Run: headless pygame with SDL's dummy video driver; simulated clock (each Clock.tick advances the game by its frame time, no real sleeping); random seed 0; keys injected as events and as key.get_pressed() state; no mouse input.
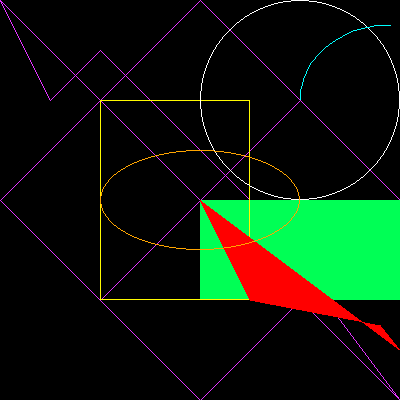
Frame 1 of 4 · flips 1–60 · no input
Frame 2 of 4 · flips 61–180 · tapped SPACE, RETURN · held RIGHT (→), D · screen unchanged from frame 1, image omitted
Frame 3 of 4 · flips 181–300 · held DOWN (↓), S · screen unchanged from frame 2, image omitted
Frame 4 of 4 · flips 301–420 · held LEFT (←), A, UP (↑), W · screen unchanged from frame 3, image omitted

The pygame program that drew these frames:

import pygame 
import sys
import math
 
verde = (0, 255, 85)
amarillo = (255,250,0)
rosado = (226,51,255)
negro = (0, 0, 0 )
rojo = (255,0,0)
azul = (0,0,255)
blanco = (255,255,255)
naranja = (255, 165, 0)
cian = (0, 255, 255)
zafiro = (15,82,186)
indianRed =(205, 92, 92)
LightCoral= (240, 128, 128)
PI = math.pi 

pygame.init()
 
ventana = pygame.display.set_mode ((400,400))

pygame.display.set_caption("dibujar formas con pygame")

Clock = pygame.time.Clock()

XX = 366
MOVIMIENTO = 3

###########################
# Bucle principal del juego 
###########################

# ciclo para la deteccion de los eventos del juego 
while 1:
    Clock.tick(58)

    for event in pygame.event.get():
        # si se hace click sobre boton de cerrar de la ventana, el juego termina
        if event.type == pygame.QUIT:
            sys.exit()
    
    # rellenar la ventana de color
    ventana.fill(negro)

    # dibujar una linea 
    pygame.draw.line(ventana, rosado, (100,100), (300,300))
    pygame.draw.line(ventana, rosado, (100,300), (300,100))

    # dibujar una linea discontinua 
    # True: crea un poligono 
    puntos1 = [(0,0), (50,100), (100,50), (250,200), (400,400) ]
    puntos2 = [(200,0), (400,200), (200,400), (0,200)]
    pygame.draw.lines(ventana, rosado,True, puntos1 )
    pygame.draw.lines(ventana, rosado, True, puntos2)

    # dibujar un rectangulo 
    # rectangulo relleno, ubicado en la coordenada (200,200) y de ancho 200 y altura 100
    pygame.draw.rect(ventana, verde, (200,200, 200, 100))
    
    # rectangulo sin relleno, esquina sup, izq: (100,100), esquina, inf, der: (150, 200), y de grosor 1
    pygame.draw.rect(ventana, amarillo, ((100, 100), (150, 200)), 1)

    # dibujar un poligono 
    puntos3 = [(200,200),(250,300), (380,325), (400,350)]
    pygame.draw.polygon(ventana, rojo, puntos3)

    #dibujar un circulo
    # centro del circulo: (300,100)
    # radio del circulo: (100)
    # grosor contorno del circulo: 1
    pygame.draw.circle(ventana, blanco, (300,100 ),100,1 )

    # dibujar una elipse 
    pygame.draw.ellipse(ventana, naranja, (100, 150, 200, 100), 1)

    # arco de circunferencia 
    pygame.draw.arc(ventana, cian, (300, 25, 180, 150 ), PI/2, PI, 1)
    
    # texto
    #fuente de tipo arial, tamaño 35, negrrilla y cursiva
    fuente_arial = pygame.font.SysFont("Arial", 35, 1, 1)
    texto = fuente_arial.render("sistemas guanenta",1,blanco)

    # actualiza la visualizacion de la ventana 
    pygame.display.flip()
